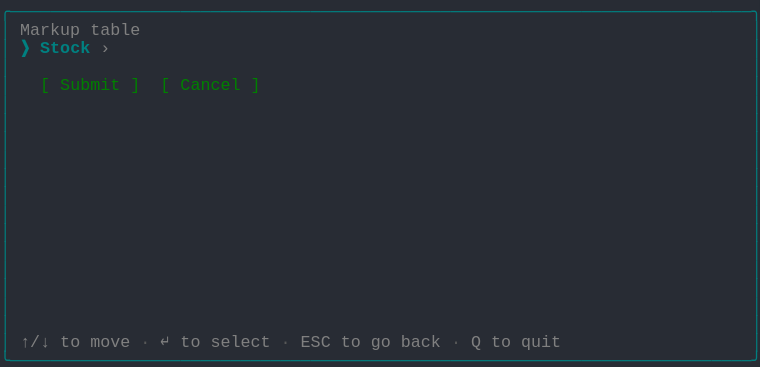
t = 0.00 s
t = 0.69 s: frame unchanged from t = 0.00 s, image omitted
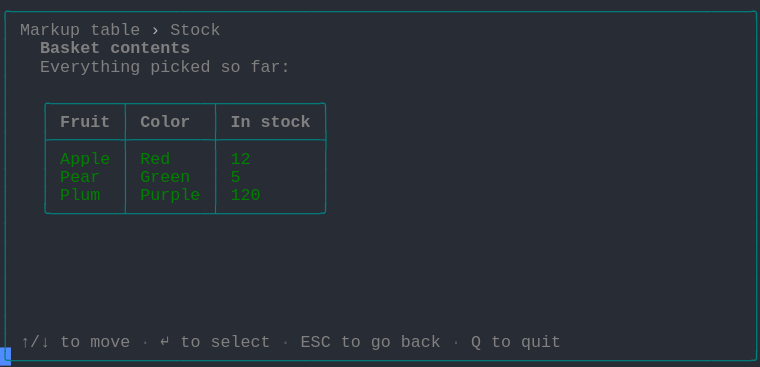
t = 1.37 s
t = 2.06 s: frame unchanged from t = 1.37 s, image omitted
t = 2.75 s: frame unchanged from t = 1.37 s, image omitted
t = 3.44 s: frame unchanged from t = 1.37 s, image omitted

The animated SVG that drew these frames (rendered in a browser with its animation timeline set to each time). Animation: 1 CSS @keyframes rule; one cycle of 4.12 s, repeats indefinitely.

<svg xmlns="http://www.w3.org/2000/svg" xmlns:xlink="http://www.w3.org/1999/xlink" width="760" height="367.40000000000003"><rect width="760" height="367.40000000000003" rx="0" ry="0" class="a"></rect><svg height="367.40000000000003" viewBox="0 0 76 36.74" width="760" xmlns="http://www.w3.org/2000/svg" xmlns:xlink="http://www.w3.org/1999/xlink"><style>.a{fill:rgb(40,44,52)}.b{font-family:Consolas,"Courier New",Courier,"Liberation Mono",monospace}.c{fill:rgb(0,128,128);white-space:pre}.d{fill:rgb(128,128,128);white-space:pre}.e{fill:rgb(88,88,88);white-space:pre}.f{fill:rgb(171,178,191);white-space:pre}.g{fill:rgb(128,128,128);font-weight:bold;white-space:pre}.h{fill:rgb(0,128,0);white-space:pre}.i{fill:transparent}.j{fill:rgb(82,139,255)}.l{animation-duration:4.125s;animation-iteration-count:infinite;animation-name:k;animation-timing-function:steps(1,end)}.m{fill:rgb(0,128,128);font-weight:bold;white-space:pre}@keyframes k{0%{transform:translateX(-0px)}0%{transform:translateX(-76px)}33.3%{transform:translateX(-152px)}100%{transform:translateX(-228px)}}</style><g font-family="Consolas, &quot;Courier New&quot;, Courier, &quot;Liberation Mono&quot;, monospace" font-size="1.67" class="b"><defs><symbol id="1"><text x="0" y="1.67" class="c" textLength="76.152" lengthAdjust="spacingAndGlyphs">╭──────────────────────────────────────────────────────────────────────────╮</text></symbol><symbol id="2"><text x="0" y="1.67" class="c" textLength="1.002" lengthAdjust="spacingAndGlyphs">│</text><text x="75.14999999999999" y="1.67" class="c" textLength="1.002" lengthAdjust="spacingAndGlyphs">│</text></symbol><symbol id="3"><text x="0" y="1.67" class="c" textLength="1.002" lengthAdjust="spacingAndGlyphs">│</text><text x="2.004" y="1.67" class="d" textLength="3.006" lengthAdjust="spacingAndGlyphs">↑/↓</text><text x="6.012" y="1.67" class="d" textLength="2.004" lengthAdjust="spacingAndGlyphs">to</text><text x="9.017999999999999" y="1.67" class="d" textLength="4.008" lengthAdjust="spacingAndGlyphs">move</text><text x="14.027999999999999" y="1.67" class="e" textLength="1.002" lengthAdjust="spacingAndGlyphs">·</text><text x="16.032" y="1.67" class="d" textLength="1.002" lengthAdjust="spacingAndGlyphs">↵</text><text x="18.035999999999998" y="1.67" class="d" textLength="2.004" lengthAdjust="spacingAndGlyphs">to</text><text x="21.041999999999998" y="1.67" class="d" textLength="6.012" lengthAdjust="spacingAndGlyphs">select</text><text x="28.055999999999997" y="1.67" class="e" textLength="1.002" lengthAdjust="spacingAndGlyphs">·</text><text x="30.059999999999995" y="1.67" class="d" textLength="3.006" lengthAdjust="spacingAndGlyphs">ESC</text><text x="34.068" y="1.67" class="d" textLength="2.004" lengthAdjust="spacingAndGlyphs">to</text><text x="37.074" y="1.67" class="d" textLength="2.004" lengthAdjust="spacingAndGlyphs">go</text><text x="40.08" y="1.67" class="d" textLength="4.008" lengthAdjust="spacingAndGlyphs">back</text><text x="45.089999999999996" y="1.67" class="e" textLength="1.002" lengthAdjust="spacingAndGlyphs">·</text><text x="47.093999999999994" y="1.67" class="d" textLength="1.002" lengthAdjust="spacingAndGlyphs">Q</text><text x="49.098" y="1.67" class="d" textLength="2.004" lengthAdjust="spacingAndGlyphs">to</text><text x="52.104" y="1.67" class="d" textLength="4.008" lengthAdjust="spacingAndGlyphs">quit</text><text x="75.14999999999999" y="1.67" class="c" textLength="1.002" lengthAdjust="spacingAndGlyphs">│</text></symbol><symbol id="4"><text x="0" y="1.67" class="c" textLength="76.152" lengthAdjust="spacingAndGlyphs">╰──────────────────────────────────────────────────────────────────────────╯</text></symbol><symbol id="5"><text x="0" y="1.67" class="c" textLength="1.002" lengthAdjust="spacingAndGlyphs">│</text><text x="2.004" y="1.67" class="d" textLength="6.012" lengthAdjust="spacingAndGlyphs">Markup</text><text x="9.017999999999999" y="1.67" class="d" textLength="5.01" lengthAdjust="spacingAndGlyphs">table</text><text x="15.029999999999998" y="1.67" class="f" textLength="1.002" lengthAdjust="spacingAndGlyphs">›</text><text x="17.034" y="1.67" class="d" textLength="5.01" lengthAdjust="spacingAndGlyphs">Stock</text><text x="75.14999999999999" y="1.67" class="c" textLength="1.002" lengthAdjust="spacingAndGlyphs">│</text></symbol><symbol id="6"><text x="0" y="1.67" class="c" textLength="1.002" lengthAdjust="spacingAndGlyphs">│</text><text x="4.008" y="1.67" class="g" textLength="6.012" lengthAdjust="spacingAndGlyphs">Basket</text><text x="11.021999999999998" y="1.67" class="g" textLength="8.016" lengthAdjust="spacingAndGlyphs">contents</text><text x="75.14999999999999" y="1.67" class="c" textLength="1.002" lengthAdjust="spacingAndGlyphs">│</text></symbol><symbol id="7"><text x="0" y="1.67" class="c" textLength="1.002" lengthAdjust="spacingAndGlyphs">│</text><text x="4.008" y="1.67" class="d" textLength="10.02" lengthAdjust="spacingAndGlyphs">Everything</text><text x="15.029999999999998" y="1.67" class="d" textLength="6.012" lengthAdjust="spacingAndGlyphs">picked</text><text x="22.043999999999997" y="1.67" class="d" textLength="2.004" lengthAdjust="spacingAndGlyphs">so</text><text x="25.05" y="1.67" class="d" textLength="4.008" lengthAdjust="spacingAndGlyphs">far:</text><text x="75.14999999999999" y="1.67" class="c" textLength="1.002" lengthAdjust="spacingAndGlyphs">│</text></symbol><symbol id="8"><text x="0" y="1.67" class="c" textLength="1.002" lengthAdjust="spacingAndGlyphs">│</text><text x="4.008" y="1.67" class="c" textLength="29.058" lengthAdjust="spacingAndGlyphs">╭───────┬────────┬──────────╮</text><text x="75.14999999999999" y="1.67" class="c" textLength="1.002" lengthAdjust="spacingAndGlyphs">│</text></symbol><symbol id="9"><text x="0" y="1.67" class="c" textLength="1.002" lengthAdjust="spacingAndGlyphs">│</text><text x="4.008" y="1.67" class="c" textLength="1.002" lengthAdjust="spacingAndGlyphs">│</text><text x="6.012" y="1.67" class="g" textLength="5.01" lengthAdjust="spacingAndGlyphs">Fruit</text><text x="12.024" y="1.67" class="c" textLength="1.002" lengthAdjust="spacingAndGlyphs">│</text><text x="14.027999999999999" y="1.67" class="g" textLength="5.01" lengthAdjust="spacingAndGlyphs">Color</text><text x="21.041999999999998" y="1.67" class="c" textLength="1.002" lengthAdjust="spacingAndGlyphs">│</text><text x="23.045999999999996" y="1.67" class="g" textLength="2.004" lengthAdjust="spacingAndGlyphs">In</text><text x="26.052" y="1.67" class="g" textLength="5.01" lengthAdjust="spacingAndGlyphs">stock</text><text x="32.064" y="1.67" class="c" textLength="1.002" lengthAdjust="spacingAndGlyphs">│</text><text x="75.14999999999999" y="1.67" class="c" textLength="1.002" lengthAdjust="spacingAndGlyphs">│</text></symbol><symbol id="10"><text x="0" y="1.67" class="c" textLength="1.002" lengthAdjust="spacingAndGlyphs">│</text><text x="4.008" y="1.67" class="c" textLength="29.058" lengthAdjust="spacingAndGlyphs">├───────┼────────┼──────────┤</text><text x="75.14999999999999" y="1.67" class="c" textLength="1.002" lengthAdjust="spacingAndGlyphs">│</text></symbol><symbol id="11"><text x="0" y="1.67" class="c" textLength="1.002" lengthAdjust="spacingAndGlyphs">│</text><text x="4.008" y="1.67" class="c" textLength="1.002" lengthAdjust="spacingAndGlyphs">│</text><text x="6.012" y="1.67" class="h" textLength="5.01" lengthAdjust="spacingAndGlyphs">Apple</text><text x="12.024" y="1.67" class="c" textLength="1.002" lengthAdjust="spacingAndGlyphs">│</text><text x="14.027999999999999" y="1.67" class="h" textLength="3.006" lengthAdjust="spacingAndGlyphs">Red</text><text x="21.041999999999998" y="1.67" class="c" textLength="1.002" lengthAdjust="spacingAndGlyphs">│</text><text x="23.045999999999996" y="1.67" class="h" textLength="2.004" lengthAdjust="spacingAndGlyphs">12</text><text x="32.064" y="1.67" class="c" textLength="1.002" lengthAdjust="spacingAndGlyphs">│</text><text x="75.14999999999999" y="1.67" class="c" textLength="1.002" lengthAdjust="spacingAndGlyphs">│</text></symbol><symbol id="12"><text x="0" y="1.67" class="c" textLength="1.002" lengthAdjust="spacingAndGlyphs">│</text><text x="4.008" y="1.67" class="c" textLength="1.002" lengthAdjust="spacingAndGlyphs">│</text><text x="6.012" y="1.67" class="h" textLength="4.008" lengthAdjust="spacingAndGlyphs">Pear</text><text x="12.024" y="1.67" class="c" textLength="1.002" lengthAdjust="spacingAndGlyphs">│</text><text x="14.027999999999999" y="1.67" class="h" textLength="5.01" lengthAdjust="spacingAndGlyphs">Green</text><text x="21.041999999999998" y="1.67" class="c" textLength="1.002" lengthAdjust="spacingAndGlyphs">│</text><text x="23.045999999999996" y="1.67" class="h" textLength="1.002" lengthAdjust="spacingAndGlyphs">5</text><text x="32.064" y="1.67" class="c" textLength="1.002" lengthAdjust="spacingAndGlyphs">│</text><text x="75.14999999999999" y="1.67" class="c" textLength="1.002" lengthAdjust="spacingAndGlyphs">│</text></symbol><symbol id="13"><text x="0" y="1.67" class="c" textLength="1.002" lengthAdjust="spacingAndGlyphs">│</text><text x="4.008" y="1.67" class="c" textLength="1.002" lengthAdjust="spacingAndGlyphs">│</text><text x="6.012" y="1.67" class="h" textLength="4.008" lengthAdjust="spacingAndGlyphs">Plum</text><text x="12.024" y="1.67" class="c" textLength="1.002" lengthAdjust="spacingAndGlyphs">│</text><text x="14.027999999999999" y="1.67" class="h" textLength="6.012" lengthAdjust="spacingAndGlyphs">Purple</text><text x="21.041999999999998" y="1.67" class="c" textLength="1.002" lengthAdjust="spacingAndGlyphs">│</text><text x="23.045999999999996" y="1.67" class="h" textLength="3.006" lengthAdjust="spacingAndGlyphs">120</text><text x="32.064" y="1.67" class="c" textLength="1.002" lengthAdjust="spacingAndGlyphs">│</text><text x="75.14999999999999" y="1.67" class="c" textLength="1.002" lengthAdjust="spacingAndGlyphs">│</text></symbol><symbol id="14"><text x="0" y="1.67" class="c" textLength="1.002" lengthAdjust="spacingAndGlyphs">│</text><text x="4.008" y="1.67" class="c" textLength="29.058" lengthAdjust="spacingAndGlyphs">╰───────┴────────┴──────────╯</text><text x="75.14999999999999" y="1.67" class="c" textLength="1.002" lengthAdjust="spacingAndGlyphs">│</text></symbol><symbol id="a"><rect height="20" width="76" x="0" y="0" class="i"></rect></symbol><symbol id="b"><rect height="1.837" width="1.1022" class="j"></rect></symbol></defs><rect height="36.74" width="76" class="a"></rect><g class="l"><svg x="0" y="0" width="304"><svg x="0"><use xlink:href="#a"></use><use xlink:href="#b" x="-0.0040000000000000036" y="0"></use></svg><svg x="76"><use xlink:href="#a"></use><use xlink:href="#b" x="75.996" y="34.728"></use><use xlink:href="#1" y="0"></use><text x="0" y="3.5069999999999997" class="c" textLength="1.002" lengthAdjust="spacingAndGlyphs">│</text><text x="2.004" y="3.5069999999999997" class="d" textLength="6.012" lengthAdjust="spacingAndGlyphs">Markup</text><text x="9.017999999999999" y="3.5069999999999997" class="d" textLength="5.01" lengthAdjust="spacingAndGlyphs">table</text><text x="75.14999999999999" y="3.5069999999999997" class="c" textLength="1.002" lengthAdjust="spacingAndGlyphs">│</text><text x="0" y="5.343999999999999" class="c" textLength="1.002" lengthAdjust="spacingAndGlyphs">│</text><text x="2.004" y="5.343999999999999" class="m" textLength="1.002" lengthAdjust="spacingAndGlyphs">❯</text><text x="4.008" y="5.343999999999999" class="m" textLength="5.01" lengthAdjust="spacingAndGlyphs">Stock</text><text x="10.02" y="5.343999999999999" class="d" textLength="1.002" lengthAdjust="spacingAndGlyphs">›</text><text x="75.14999999999999" y="5.343999999999999" class="c" textLength="1.002" lengthAdjust="spacingAndGlyphs">│</text><use xlink:href="#2" y="5.511"></use><text x="0" y="9.018" class="c" textLength="1.002" lengthAdjust="spacingAndGlyphs">│</text><text x="4.008" y="9.018" class="h" textLength="1.002" lengthAdjust="spacingAndGlyphs">[</text><text x="6.012" y="9.018" class="h" textLength="6.012" lengthAdjust="spacingAndGlyphs">Submit</text><text x="13.026" y="9.018" class="h" textLength="1.002" lengthAdjust="spacingAndGlyphs">]</text><text x="16.032" y="9.018" class="h" textLength="1.002" lengthAdjust="spacingAndGlyphs">[</text><text x="18.035999999999998" y="9.018" class="h" textLength="6.012" lengthAdjust="spacingAndGlyphs">Cancel</text><text x="25.05" y="9.018" class="h" textLength="1.002" lengthAdjust="spacingAndGlyphs">]</text><text x="75.14999999999999" y="9.018" class="c" textLength="1.002" lengthAdjust="spacingAndGlyphs">│</text><use xlink:href="#2" y="9.185"></use><use xlink:href="#2" y="11.022"></use><use xlink:href="#2" y="12.859"></use><use xlink:href="#2" y="14.696"></use><use xlink:href="#2" y="16.533"></use><use xlink:href="#2" y="18.37"></use><use xlink:href="#2" y="20.206999999999997"></use><use xlink:href="#2" y="22.044"></use><use xlink:href="#2" y="23.881000000000004"></use><use xlink:href="#2" y="25.718"></use><use xlink:href="#2" y="27.555"></use><use xlink:href="#2" y="29.392"></use><use xlink:href="#2" y="31.229000000000003"></use><use xlink:href="#3" y="33.066"></use><use xlink:href="#4" y="34.903"></use></svg><svg x="152"><use xlink:href="#a"></use><use xlink:href="#b" x="75.996" y="34.728"></use><use xlink:href="#1" y="0"></use><use xlink:href="#5" y="1.837"></use><use xlink:href="#6" y="3.674"></use><use xlink:href="#7" y="5.511"></use><use xlink:href="#2" y="7.348"></use><use xlink:href="#8" y="9.185"></use><use xlink:href="#9" y="11.022"></use><use xlink:href="#10" y="12.859"></use><use xlink:href="#11" y="14.696"></use><use xlink:href="#12" y="16.533"></use><use xlink:href="#13" y="18.37"></use><use xlink:href="#14" y="20.206999999999997"></use><use xlink:href="#2" y="22.044"></use><use xlink:href="#2" y="23.881000000000004"></use><use xlink:href="#2" y="25.718"></use><use xlink:href="#2" y="27.555"></use><use xlink:href="#2" y="29.392"></use><use xlink:href="#2" y="31.229000000000003"></use><use xlink:href="#3" y="33.066"></use><use xlink:href="#4" y="34.903"></use></svg><svg x="228"><use xlink:href="#a"></use><use xlink:href="#b" x="0.996" y="34.728"></use><use xlink:href="#5" y="0"></use><use xlink:href="#6" y="1.837"></use><use xlink:href="#7" y="3.674"></use><use xlink:href="#2" y="5.511"></use><use xlink:href="#8" y="7.348"></use><use xlink:href="#9" y="9.185"></use><use xlink:href="#10" y="11.022"></use><use xlink:href="#11" y="12.859"></use><use xlink:href="#12" y="14.696"></use><use xlink:href="#13" y="16.533"></use><use xlink:href="#14" y="18.37"></use><use xlink:href="#2" y="20.206999999999997"></use><use xlink:href="#2" y="22.044"></use><use xlink:href="#2" y="23.881000000000004"></use><use xlink:href="#2" y="25.718"></use><use xlink:href="#2" y="27.555"></use><use xlink:href="#2" y="29.392"></use><use xlink:href="#3" y="31.229000000000003"></use><use xlink:href="#4" y="33.066"></use></svg></svg></g></g></svg></svg>
